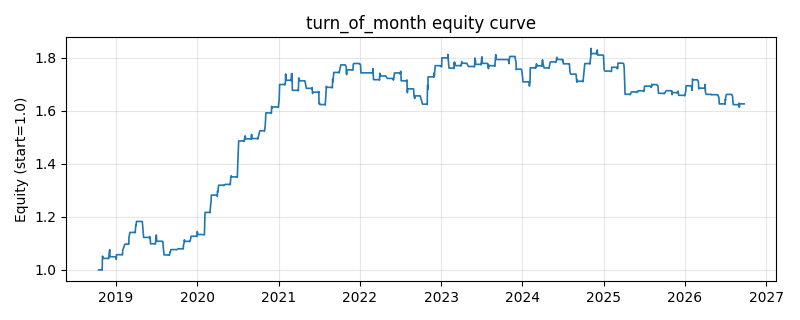

The file beside this chart, header and first rows:
date, equity
2018-10-16, 1.0
2018-10-17, 1.0
2018-10-18, 1.0
2018-10-19, 1.0
2018-10-22, 1.0
2018-10-23, 1.0
2018-10-24, 1.0
2018-10-25, 1.0
2018-10-26, 1.0
2018-10-29, 1.0
2018-10-30, 1.0
2018-10-31, 0.999
2018-11-01, 1.01
2018-11-02, 1.052
2018-11-05, 1.047
2018-11-06, 1.043
2018-11-07, 1.043
2018-11-08, 1.043
2018-11-09, 1.043
2018-11-12, 1.043
2018-11-13, 1.043
2018-11-14, 1.043
2018-11-15, 1.043
2018-11-16, 1.043
2018-11-19, 1.043
2018-11-20, 1.043
2018-11-21, 1.043
2018-11-22, 1.043
2018-11-23, 1.043
2018-11-26, 1.043
2018-11-27, 1.043
2018-11-28, 1.043
2018-11-29, 1.043
2018-11-30, 1.042
2018-12-03, 1.072
2018-12-04, 1.074
2018-12-05, 1.076
2018-12-06, 1.05
2018-12-07, 1.05
2018-12-10, 1.05
2018-12-11, 1.05
2018-12-12, 1.05
2018-12-13, 1.05
2018-12-14, 1.05
2018-12-17, 1.05
2018-12-18, 1.05
2018-12-19, 1.05
2018-12-20, 1.05
2018-12-21, 1.05
2018-12-24, 1.05
2018-12-25, 1.05
2018-12-26, 1.05
2018-12-27, 1.05
2018-12-28, 1.05
2019-01-02, 1.049
2019-01-03, 1.04
2019-01-04, 1.057
2019-01-07, 1.057
2019-01-08, 1.057
2019-01-09, 1.057
... 1,871 more rows
